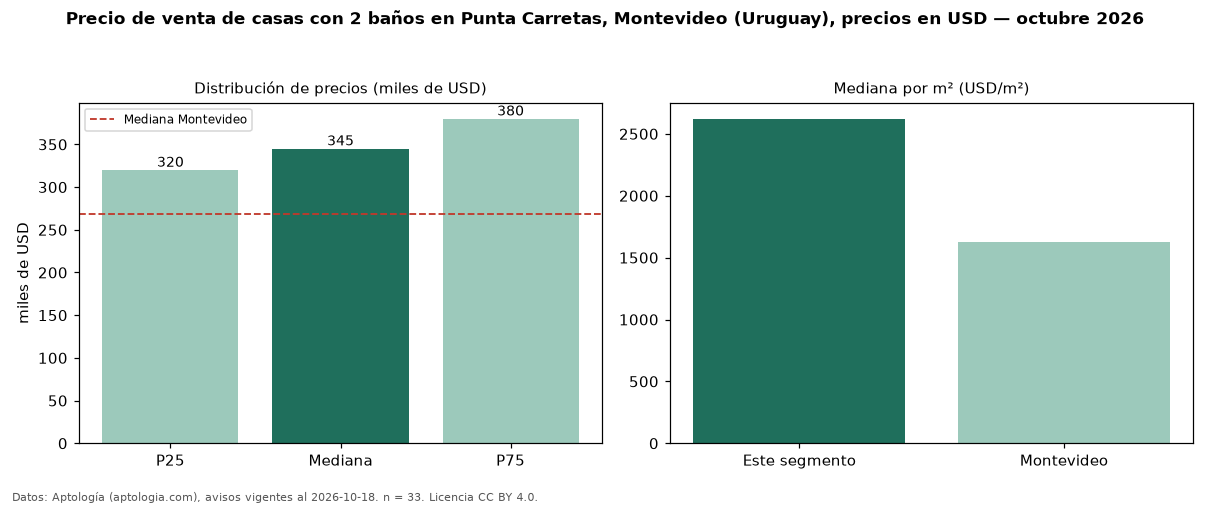

The file beside this chart, header and first rows:
seccion, metrica, valor, moneda, n
filtro, ban2, con 2 baños, , 33
precio, p25, 320000, USD, 33
precio, mediana, 345000, USD, 33
precio, p75, 380000, USD, 33
precio, minimo, 95000, USD, 33
precio, maximo, 770000, USD, 33
m2, mediana_precio_m2, 2622, USD, 32
m2, area_mediana_m2, 137.5, m2, 32
banos, mediana_banos, 2.0, , 
habitaciones, 3+, 355000, USD, 29
ciudad, mediana_ciudad_referencia, 269000, USD, 
ciudad, mediana_m2_ciudad, 1626, USD, 
fuente, fecha_datos, 2026-10-18, , 
fuente, atribucion, https://www.aptologia.com/uy/venta/monte…, , 
fuente, licencia, CC BY 4.0, , 
